Photos from the image-classification dataset "data" in the GitHub repository Monster-IA-Team/Monster-IA-Backend. Its 13 classes are: basic, Full Throttle, Juiced Mango Loco, Juiced Monarch, The Doctor, Ultra Blue, Ultra Fiesta Mango, Ultra Gold, Ultra Peachy Keen, Ultra Red, Ultra Rosa, Ultra Violet, Ultra Watermelon.

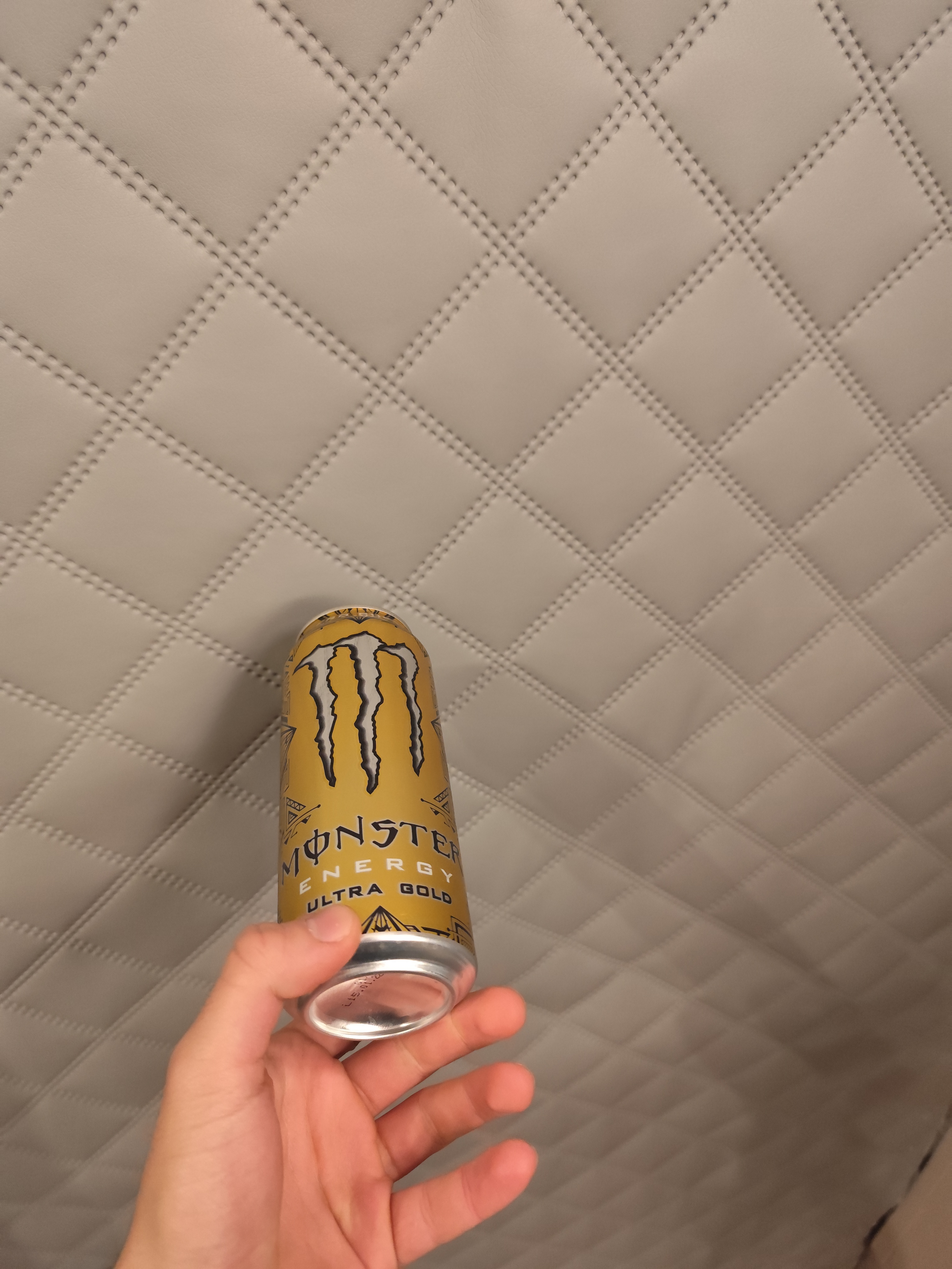
Label: Ultra Gold

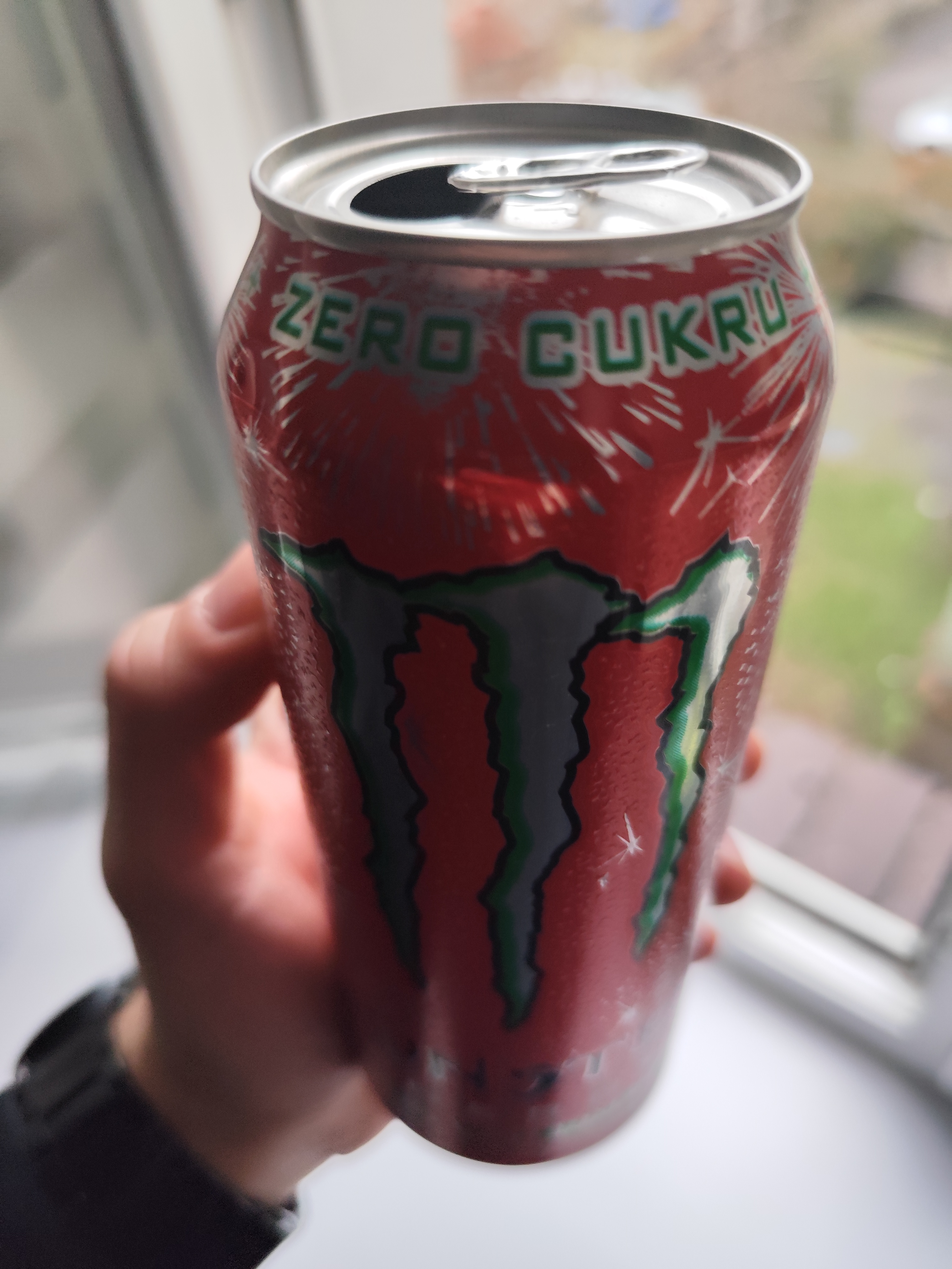
Label: Ultra Watermelon

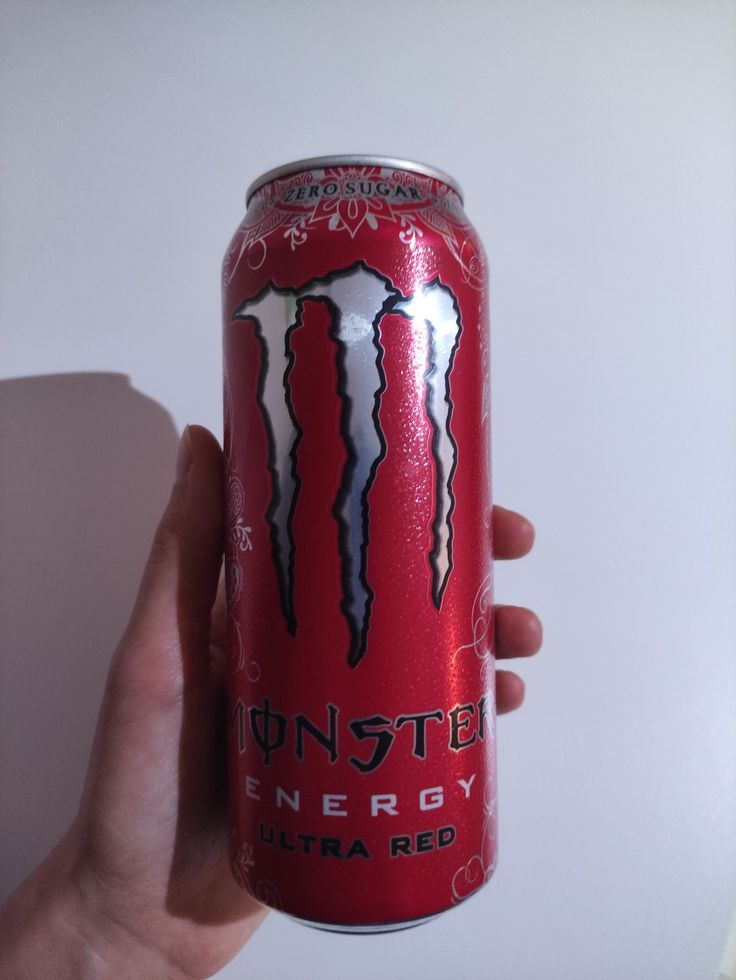
Label: Ultra Red

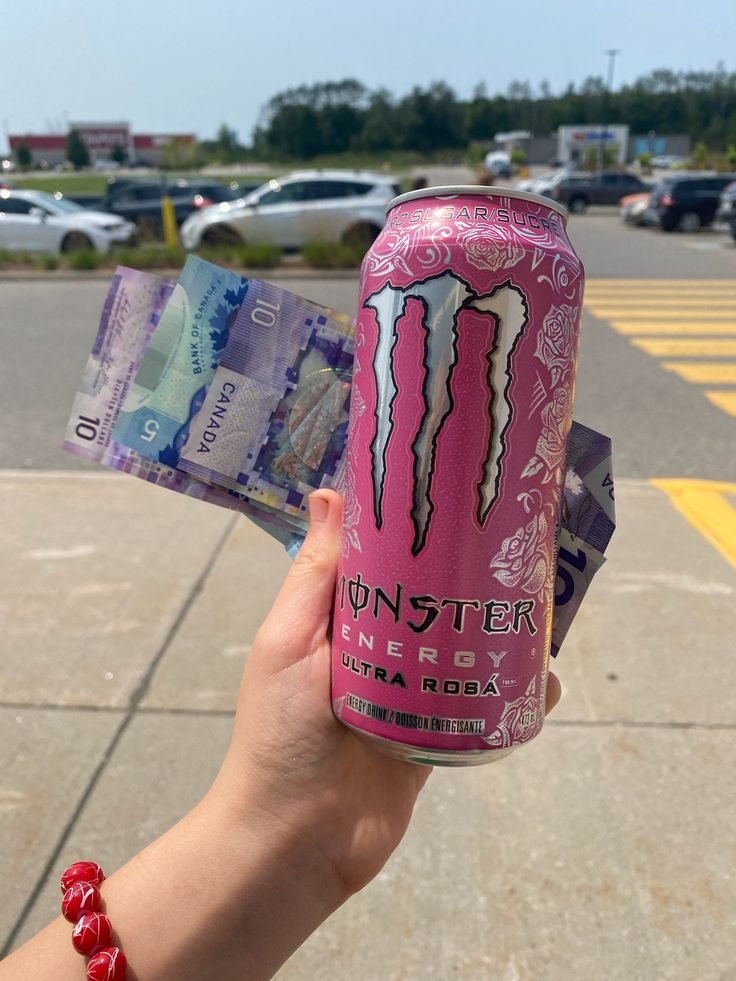
Label: Ultra Rosa

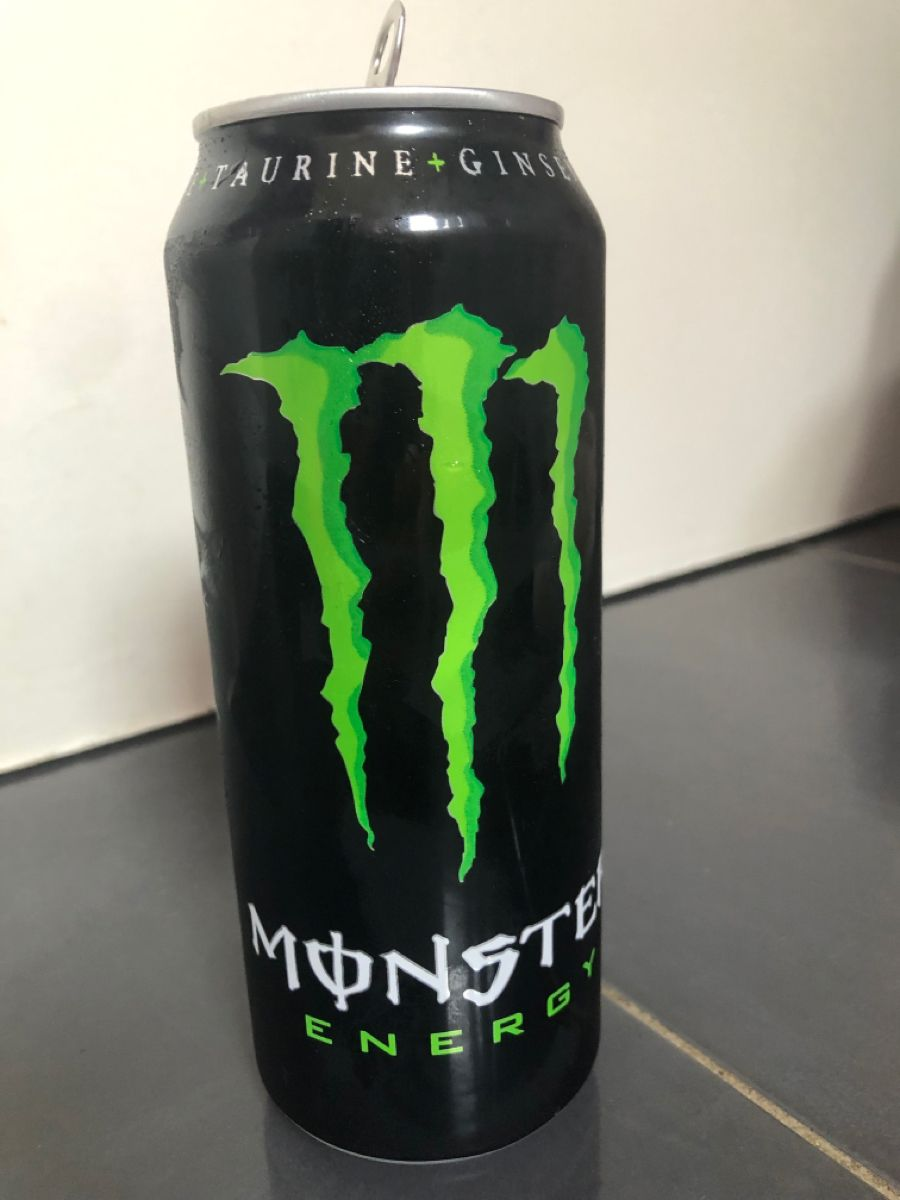
Label: basic

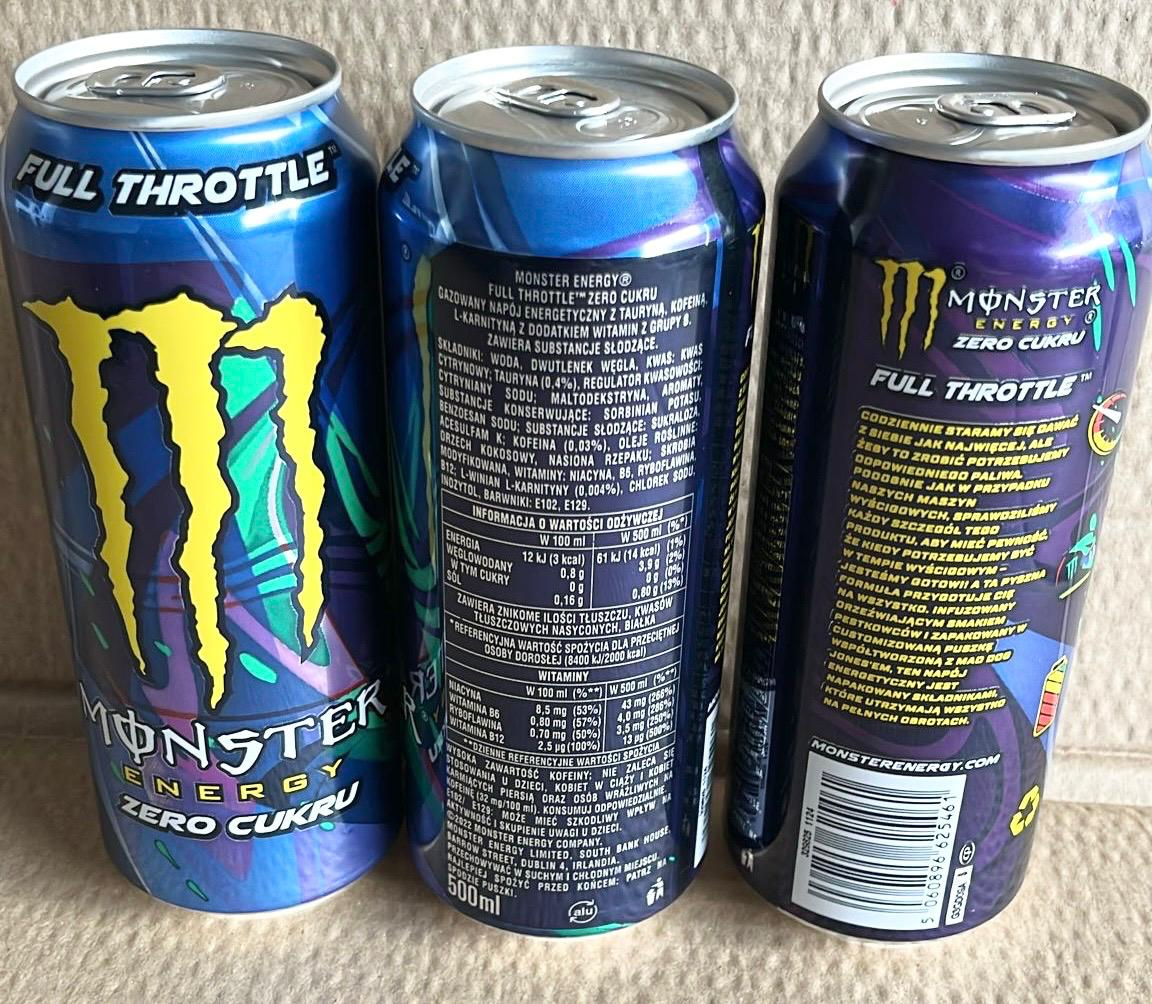
Label: Full Throttle
